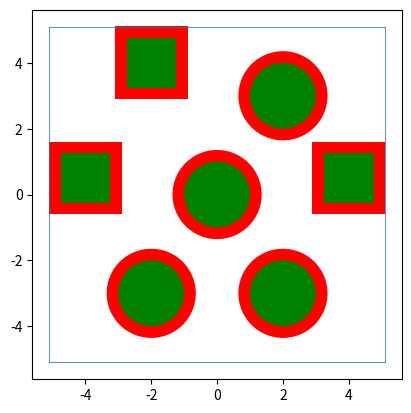

The script that saved this image:
import matplotlib.pyplot as plt
import math

clr = 0.354

plt.axes()


def map():

    centres = [(0, 0), (2, 3), (-2, -3), (2, -3)]

    for centre in centres:
        circle_with_clear = plt.Circle(centre, radius=1 + clr, fc='r')
        plt.gca().add_patch(circle_with_clear)

        circle = plt.Circle(centre, radius=1, fc='g')
        plt.gca().add_patch(circle)

    corners = [(-4.75, -0.25), (-2.75, 3.25), (3.25, -0.25)]

    for corner in corners:

        rect_with_clr = plt.Rectangle((corner[0] - clr, corner[1] - clr), 1.5 + 2 * clr, 1.5 + 2 * clr, fc='r')
        plt.gca().add_patch(rect_with_clr)

        rect = plt.Rectangle(corner, 1.5, 1.5, fc='g')
        plt.gca().add_patch(rect)

    line1 = plt.Line2D((-5.1, -5.1), (5.1, -5.1), lw=0.2 + clr)
    plt.gca().add_line(line1)

    line2 = plt.Line2D((5.1, -5.1), (5.1, 5.1), lw=0.2 + clr)
    plt.gca().add_line(line2)

    line3 = plt.Line2D((5.1, 5.1), (-5.1, 5.1), lw=0.2 + clr)
    plt.gca().add_line(line3)

    line4 = plt.Line2D((-5.1, 5.1), (-5.1, -5.1), lw=0.2 + clr)
    plt.gca().add_line(line4)

    plt.axis('scaled')
    plt.show()


def check_obstacle(x, y):

    x = x - 5
    y = y - 5

    centres = [(0, 0), (2, 3), (-2, -3), (2, -3)]
    corners = [(-4.75, -0.25), (-2.75, 3.25), (3.25, -0.25)]
    for centre in centres:
        d = math.sqrt(((x - centre[0])**2) + ((y - centre[1])**2))
        if d < 1 + clr:
            print("Object in a circle")

        else:
            print("Clear to proceed")

    for corner in corners:
        if x > (corner[0] - clr) and y > (corner[1] - clr) and y < (corner[1] + clr + 0.5) and x < (corner[0] + 1.5 + clr):
            print("In rectange")

map()
check_obstacle(1, 5)
